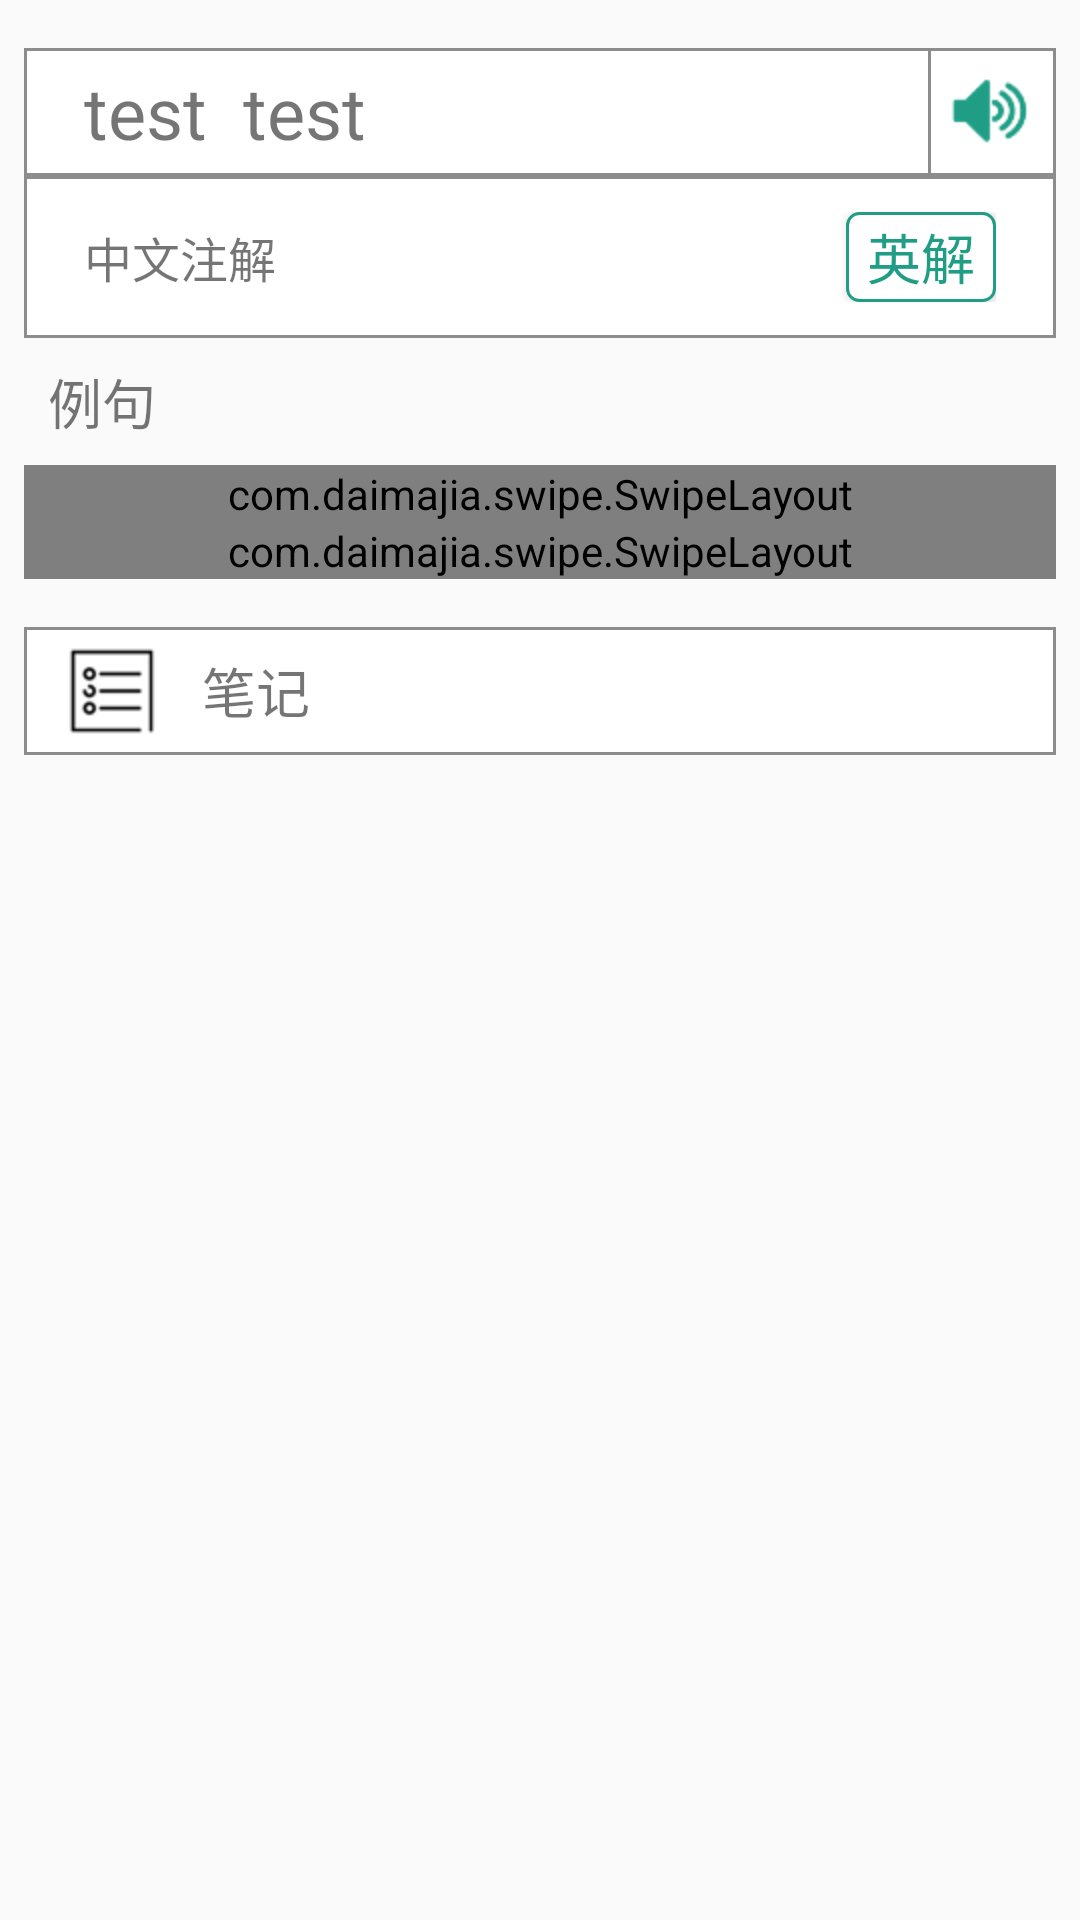

Produce the Android XML layout that renders to this screen, including the resource entries it uses.
<!-- AndroidManifest.xml: application theme AppTheme -->
<!-- res/layout/mode_explore_fragment_main.xml -->
<?xml version="1.0" encoding="utf-8"?>
<LinearLayout xmlns:android="http://schemas.android.com/apk/res/android"
    xmlns:app="http://schemas.android.com/apk/res-auto"
    android:layout_width="match_parent"
    android:layout_height="wrap_content"
    android:orientation="vertical"
    android:paddingLeft="8dp"
    android:paddingRight="8dp"
    android:paddingTop="16dp">

    <TextView
        android:id="@+id/tv_withdraw"
        android:layout_width="match_parent"
        android:layout_height="wrap_content"
        android:layout_marginBottom="16dp"
        android:background="@drawable/shape_brown_border_yellow_bg"
        android:clickable="true"
        android:gravity="center"
        android:paddingBottom="2dp"
        android:paddingTop="2dp"
        android:text="今天不再安排学习    撤销"
        android:visibility="gone"
        android:textSize="14sp"
        android:textColor="@color/brown" />
    


    <TextView
        android:id="@+id/tv_explore_word"
        android:layout_width="match_parent"
        android:layout_height="wrap_content"
        android:background="@drawable/shape_border_white_bg"
        android:clickable="true"
        android:drawableEnd="@drawable/horn_with_border"
        android:gravity="center_vertical"
        android:paddingLeft="20dp"
        android:text="test  test"
        android:textSize="24sp" />
    

    <LinearLayout
        android:layout_width="match_parent"
        android:layout_height="wrap_content"
        android:background="@drawable/shape_border_white_bg"
        android:orientation="vertical"
        android:paddingBottom="12dp"
        android:paddingLeft="20dp"
        android:paddingRight="20dp"
        android:paddingTop="12dp">

        <LinearLayout
            android:layout_width="match_parent"
            android:layout_height="wrap_content"
            android:orientation="horizontal">

            <TextView
                android:id="@+id/tv_explore_chinese_annotation"
                android:layout_width="wrap_content"
                android:layout_height="wrap_content"
                android:layout_gravity="center_vertical"
                android:text="中文注解"
                android:textSize="16sp" />
            

            <Space
                android:layout_width="0dp"
                android:layout_height="0dp"
                android:layout_weight="1" />

            <ToggleButton
                android:id="@+id/tb_english_annotation"
                android:layout_width="50dp"
                android:layout_height="30dp"
                android:layout_gravity="right"
                android:background="@drawable/selector_english_annotation"
                android:textOff="英解"
                android:textOn="英解"
                android:textColor="@color/shanbayStandard"
                android:textSize="18sp" />
            
        </LinearLayout>

        <TextView
            android:id="@+id/tv_english_annotation"
            android:layout_width="match_parent"
            android:layout_height="wrap_content"
            android:text="英文注解"
            android:textSize="16sp"
            android:visibility="gone" />
        

    </LinearLayout>

    <TextView
        android:layout_width="wrap_content"
        android:layout_height="wrap_content"
        android:padding="8dp"
        android:text="例句"
        android:textSize="18sp" />

    <com.daimajia.swipe.SwipeLayout
        android:id="@+id/sl_example_sentence_1"
        android:layout_width="match_parent"
        android:layout_height="wrap_content"
        android:background="@drawable/shape_border_white_bg"
        app:clickToClose="true">
        
        <ImageView
            android:id="@+id/iv_delete_icon_1"
            android:layout_width="60dp"
            android:layout_height="match_parent"
            android:background="@drawable/selector_delete_background"
            android:clickable="true"
            android:scaleType="centerInside"
            android:src="@drawable/trash" />
        

        <LinearLayout
            android:layout_width="match_parent"
            android:layout_height="wrap_content"
            android:orientation="horizontal">

            <LinearLayout
                android:layout_width="0dp"
                android:layout_height="wrap_content"
                android:layout_weight="1"
                android:orientation="vertical">

                <com.zhouyijin.zyj.clickablesentenceview.ClickableSentenceView
                    android:id="@+id/csv_example_sentence_1"
                    android:layout_width="match_parent"
                    android:layout_height="wrap_content"
                    android:layout_marginTop="16dp"
                    android:layout_marginLeft="16dp"
                    android:layout_marginRight="16dp"
                    android:layout_marginBottom="12dp"
                    app:Sentence="this is a example sentence1" />
                

                <TextView
                    android:id="@+id/tv_example_sentence_chinese_annotation_1"
                    android:layout_width="match_parent"
                    android:layout_height="wrap_content"
                    android:layout_marginBottom="16dp"
                    android:layout_marginLeft="16dp"
                    android:layout_marginRight="16dp"
                    android:text="发电公司的风格"
                    android:textSize="16sp" />
            </LinearLayout>

            <ImageView
                android:padding="4dp"
                android:id="@+id/iv_sentence_draw_1"
                android:layout_width="wrap_content"
                android:layout_height="match_parent"
                android:clickable="true"
                android:scaleType="centerInside"
                android:src="@drawable/draw_tag" />
            
        </LinearLayout>


    </com.daimajia.swipe.SwipeLayout>

    <com.daimajia.swipe.SwipeLayout
        android:id="@+id/sl_example_sentence_2"
        android:layout_width="match_parent"
        android:layout_height="wrap_content"
        android:background="@drawable/shape_border_white_bg"
        app:clickToClose="true">


        <ImageView
            android:id="@+id/iv_delete_icon_2"
            android:layout_width="60dp"
            android:layout_height="match_parent"
            android:background="@drawable/selector_delete_background"
            android:clickable="true"
            android:scaleType="centerInside"
            android:src="@drawable/trash" />
        

        <LinearLayout
            android:layout_width="match_parent"
            android:layout_height="wrap_content"
            android:orientation="horizontal">

            <LinearLayout
                android:layout_width="0dp"
                android:layout_height="wrap_content"
                android:layout_weight="1"
                android:orientation="vertical">

                <com.zhouyijin.zyj.clickablesentenceview.ClickableSentenceView
                    android:id="@+id/csv_example_sentence_2"
                    android:layout_width="match_parent"
                    android:layout_height="wrap_content"
                    android:layout_marginTop="16dp"
                    android:layout_marginLeft="16dp"
                    android:layout_marginRight="16dp"
                    android:layout_marginBottom="12dp"
                    app:Sentence="this is a example sentence1" />
                

                <TextView
                    android:id="@+id/tv_example_sentence_chinese_annotation_2"
                    android:layout_width="match_parent"
                    android:layout_height="wrap_content"
                    android:layout_marginBottom="16dp"
                    android:layout_marginLeft="16dp"
                    android:layout_marginRight="16dp"
                    android:text="发电公司的风格"
                    android:textSize="16sp" />
            </LinearLayout>


            <ImageView
                android:padding="4dp"
                android:id="@+id/iv_sentence_draw_2"
                android:layout_width="wrap_content"
                android:layout_height="match_parent"
                android:clickable="true"
                android:scaleType="centerInside"
                android:src="@drawable/draw_tag" />
            
        </LinearLayout>


    </com.daimajia.swipe.SwipeLayout>


    <TextView
        android:id="@+id/tv_note"
        android:layout_width="match_parent"
        android:layout_height="wrap_content"
        android:layout_marginTop="16dp"
        android:background="@drawable/shape_border_white_bg"
        android:clickable="true"
        android:drawableLeft="@drawable/note"
        android:gravity="center_vertical"
        android:paddingLeft="8dp"
        android:text="  笔记"
        android:textSize="18sp" />
    

    <android.support.v7.widget.RecyclerView
        android:id="@+id/rv_notes"
        android:layout_width="match_parent"
        android:layout_height="wrap_content" />
    


</LinearLayout>
<!-- resources referenced by this layout -->
<resources>
  <color name="brown">#744409</color>
  <color name="shanbayStandard">#209e85</color>
  <!-- drawable draw_tag: png bitmap (drawable-nodpi, 837 bytes) -->
  <!-- drawable horn_with_border (drawable) -->
  <?xml version="1.0" encoding="utf-8"?>
  <layer-list xmlns:android="http://schemas.android.com/apk/res/android">
  
      <item android:drawable="@drawable/horn" />
  
      <item android:drawable="@drawable/shape_border"/>
  
  </layer-list>
  <!-- drawable note: png bitmap (drawable-hdpi, 15109 bytes) -->
  <!-- drawable selector_delete_background (drawable) -->
  <?xml version="1.0" encoding="utf-8"?>
  <selector xmlns:android="http://schemas.android.com/apk/res/android">
  
      <item android:state_pressed="true" android:drawable="@color/delete_icon_pressed"/>
      <item android:state_focused="true" android:drawable="@color/delete_icon_pressed"/>
      <item android:drawable="@color/delete_icon"/>
  
  </selector>
  <!-- drawable selector_english_annotation (drawable) -->
  <?xml version="1.0" encoding="utf-8"?>
  <selector xmlns:android="http://schemas.android.com/apk/res/android">
  
      <item android:drawable="@drawable/shape_green_bg" android:state_selected="true" />
      <item android:drawable="@drawable/shape_green_bg" android:state_pressed="true" />
      <item android:drawable="@drawable/shape_green_bg" android:state_checked="true" />
  
      <item android:drawable="@drawable/shape_green_border_white_bg" />
  
  </selector>
  <!-- drawable shape_border_white_bg (drawable) -->
  <?xml version="1.0" encoding="utf-8"?>
  <shape xmlns:android="http://schemas.android.com/apk/res/android"
      android:shape="rectangle">
  
      <solid android:color="@color/white"/>
  
      <stroke
          android:width="1dp"
          android:color="@color/bottom_text_color_unchecked" />
  
  </shape>
  <!-- drawable shape_brown_border_yellow_bg (drawable) -->
  <?xml version="1.0" encoding="utf-8"?>
  <shape xmlns:android="http://schemas.android.com/apk/res/android"
      android:shape="rectangle">
  
      <solid android:color="@color/yellow" />
      <stroke
          android:width="1dp"
          android:color="@color/brown" />
  
  </shape>
  <style name="AppTheme" parent="Theme.AppCompat.Light.DarkActionBar">
          
          <item name="colorPrimary">@color/colorPrimary</item>
          <item name="colorPrimaryDark">@color/colorPrimaryDark</item>
          <item name="colorAccent">@color/colorAccent</item>
          <item name="android:windowActionBar">false</item>
          <item name="android:windowNoTitle">true</item>
          <item name="windowActionBar">false</item>
          <item name="windowNoTitle">true</item>
  
      </style>
  <!-- drawable horn: png bitmap (drawable-hdpi, 1474 bytes) -->
  <!-- drawable shape_border (drawable) -->
  <?xml version="1.0" encoding="utf-8"?>
  <shape xmlns:android="http://schemas.android.com/apk/res/android"
      android:shape="rectangle">
  
      <stroke
          android:width="1dp"
          android:color="@color/bottom_text_color_unchecked" />
  
  </shape>
  <color name="delete_icon_pressed">#815556</color>
  <color name="delete_icon">#b13c41</color>
  <!-- drawable shape_green_bg (drawable) -->
  <?xml version="1.0" encoding="utf-8"?>
  <shape xmlns:android="http://schemas.android.com/apk/res/android"
      android:shape="rectangle">
      <corners android:radius="4dp" />
      <solid android:color="@color/shanbayStandard" />
  </shape>
  <!-- drawable shape_green_border_white_bg (drawable) -->
  <?xml version="1.0" encoding="utf-8"?>
  <shape xmlns:android="http://schemas.android.com/apk/res/android"
      android:shape="rectangle">
  
      <solid android:color="@color/white" />
      <corners android:radius="4dp" />
      <stroke
          android:width="1dp"
          android:color="@color/shanbayStandard" />
  
  </shape>
  <color name="white">#ffffff</color>
  <color name="bottom_text_color_unchecked">#8c8c8c</color>
  <color name="yellow">#efe377</color>
  <color name="colorPrimary">#6cc8fb</color>
  <color name="colorPrimaryDark">#6cc8fb</color>
  <color name="colorAccent">#2f435b</color>
</resources>
